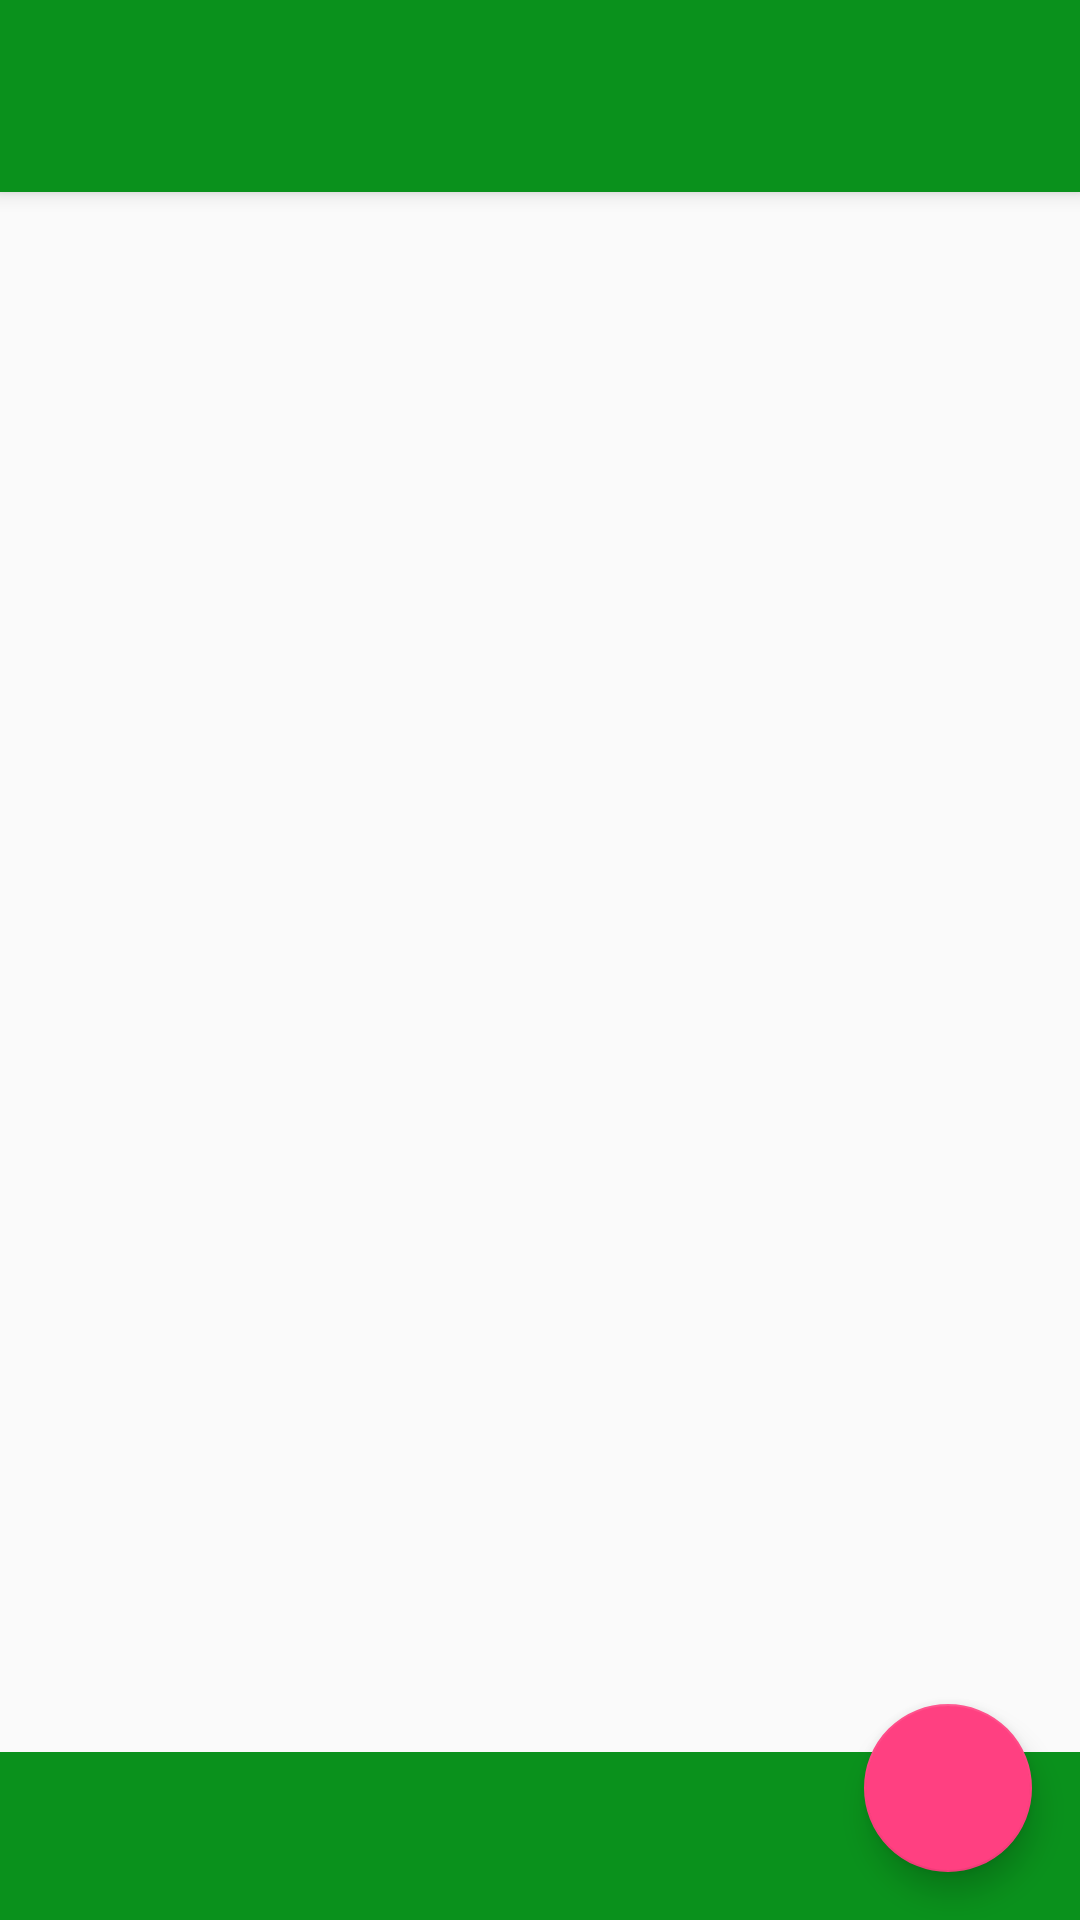

Produce the Android XML layout that renders to this screen, including the resource entries it uses.
<!-- AndroidManifest.xml: activity theme AppTheme.NoActionBar -->
<!-- res/layout/activity_friends.xml -->
<androidx.coordinatorlayout.widget.CoordinatorLayout
    android:id="@+id/myCoordinatorLayout"
    xmlns:android="http://schemas.android.com/apk/res/android"
    xmlns:tools="http://schemas.android.com/tools"
    xmlns:app="http://schemas.android.com/apk/res-auto"
    android:layout_width="match_parent"
    android:layout_height="match_parent"
    tools:context="com.oslo7.tdjpro.FriendsActivity">


        <com.google.android.material.appbar.AppBarLayout
            android:layout_width="match_parent"
            android:layout_height="wrap_content"
            android:paddingTop="8dp"
            android:theme="@style/AppTheme.AppBarOverlay">

            <androidx.appcompat.widget.Toolbar
                android:id="@+id/toolbar_top"
                android:layout_width="match_parent"
                android:layout_height="?attr/actionBarSize"
                android:background="@color/colorPrimary"
                app:popupTheme="@style/AppTheme.PopupOverlay" >

                <ProgressBar
                    android:id="@+id/progress"
                    android:theme="@style/ProgressBarStyle"
                    style="?android:attr/progressBarStyleInverse"
                    android:indeterminateOnly="true"
                    android:layout_marginStart="20dp"
                    android:layout_marginEnd="20dp"
                    android:layout_width="wrap_content"
                    android:layout_height="wrap_content"
                    android:layout_gravity="end"
                    android:visibility="gone" />

            </androidx.appcompat.widget.Toolbar>

    </com.google.android.material.appbar.AppBarLayout>


        <ListView android:id="@+id/friends"
            android:layout_width="match_parent"
            android:layout_height="wrap_content"
            android:layout_marginTop="?attr/actionBarSize"
            android:layout_marginBottom="?attr/actionBarSize"
            android:padding="2dp" />

        <androidx.appcompat.widget.Toolbar
            android:layout_width="match_parent"
            android:layout_height="?attr/actionBarSize"
            android:layout_gravity="end|bottom"
            android:background="@color/colorPrimary"
            app:layout_scrollFlags="enterAlways"
            app:popupTheme="@style/AppTheme.PopupOverlay">

        </androidx.appcompat.widget.Toolbar>

        <com.google.android.material.floatingactionbutton.FloatingActionButton
            android:id="@+id/add"
            android:layout_width="wrap_content"
            android:layout_height="wrap_content"
            android:layout_gravity="bottom|end"
            android:layout_margin="@dimen/fab_margin"
            app:backgroundTint="@color/colorAccent"
            app:srcCompat="@drawable/ic_action_add" />


</androidx.coordinatorlayout.widget.CoordinatorLayout>
<!-- resources referenced by this layout -->
<resources>
  <color name="colorAccent">#FF4081</color>
  <color name="colorPrimary">#0a911c</color>
  <dimen name="fab_margin">16dp</dimen>
  <style name="AppTheme.AppBarOverlay" parent="ThemeOverlay.AppCompat.Dark.ActionBar">
          <item name="colorAccent">@color/colorAccent</item>
      </style>
  <style name="AppTheme.PopupOverlay" parent="ThemeOverlay.AppCompat.Dark">
          <item name="colorAccent">@color/colorAccent</item>
      </style>
  <style name="ProgressBarStyle">
          <item name="colorAccent">@color/white</item>
      </style>
  <style name="AppTheme.NoActionBar">
          <item name="windowActionBar">false</item>
          <item name="windowNoTitle">true</item>
          <item name="colorPrimary">@color/colorPrimary</item>
          <item name="colorPrimaryDark">@color/colorPrimaryDark</item>
          <item name="colorAccent">@color/colorAccent</item>
          <item name="android:alertDialogTheme">@style/AlertDialogCustom</item>
      </style>
  <color name="white">#FAFAFA</color>
  <color name="colorPrimaryDark">#074810</color>
  <style name="AlertDialogCustom" parent="Theme.AppCompat.Light.Dialog">
          <item name="colorAccent">@android:color/black</item>
      </style>
</resources>
